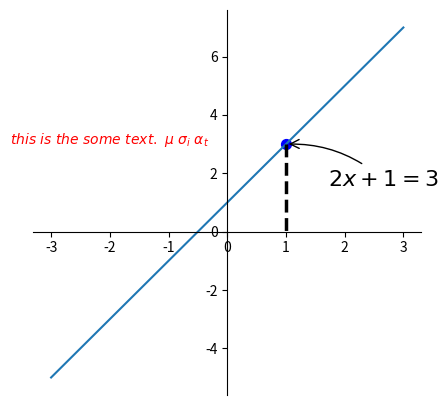

Write the Python code that produced this figure.
import matplotlib.pyplot as plt 
import numpy as np

x=np.linspace(-3,3,50)
y1=2*x+1

plt.figure(figsize=(5,5))#figsize设置图片的大小
plt.plot(x,y1)#scatter表示撒点图

#gca='get current axis'
ax=plt.gca()
ax.spines['right'].set_color('none')#对应图片的四个边框，这里取消上边框和右边框
ax.spines['top'].set_color('none')
#改变坐标轴的位置
ax.xaxis.set_ticks_position('bottom')
ax.yaxis.set_ticks_position('left')
ax.spines["bottom"].set_position(('data',0))    #outward,axes表示要定位到多少位置
ax.spines["left"].set_position(('data',0))

#在图上添加一个点
x0=1
y0=2*x0+1
plt.scatter(x0,y0,s=50,color='b')#s表示点的粗细
plt.plot([x0,x0],[y0,0],'k--',lw=2.5)#画出所描点所对应的虚线

#标注点的名称 method 1

plt.annotate(r'$2x+1=%s$'%y0,xy=(x0,y0),xycoords='data',xytext=(+30,-30),textcoords='offset points',
            fontsize=16,arrowprops=dict(arrowstyle='->',connectionstyle='arc3,rad=.2') )   
#arrowprops生产箭头将需要表明的字指向 图上的点   
#xytext规定需要表明的文字的大小

#method 2
plt.text(-3.7,3,r'$this\ is\ the\ some\ text.\ \mu\ \sigma_i\ \alpha_t$',fontdict={'size':10,'color':'r'})

plt.show()